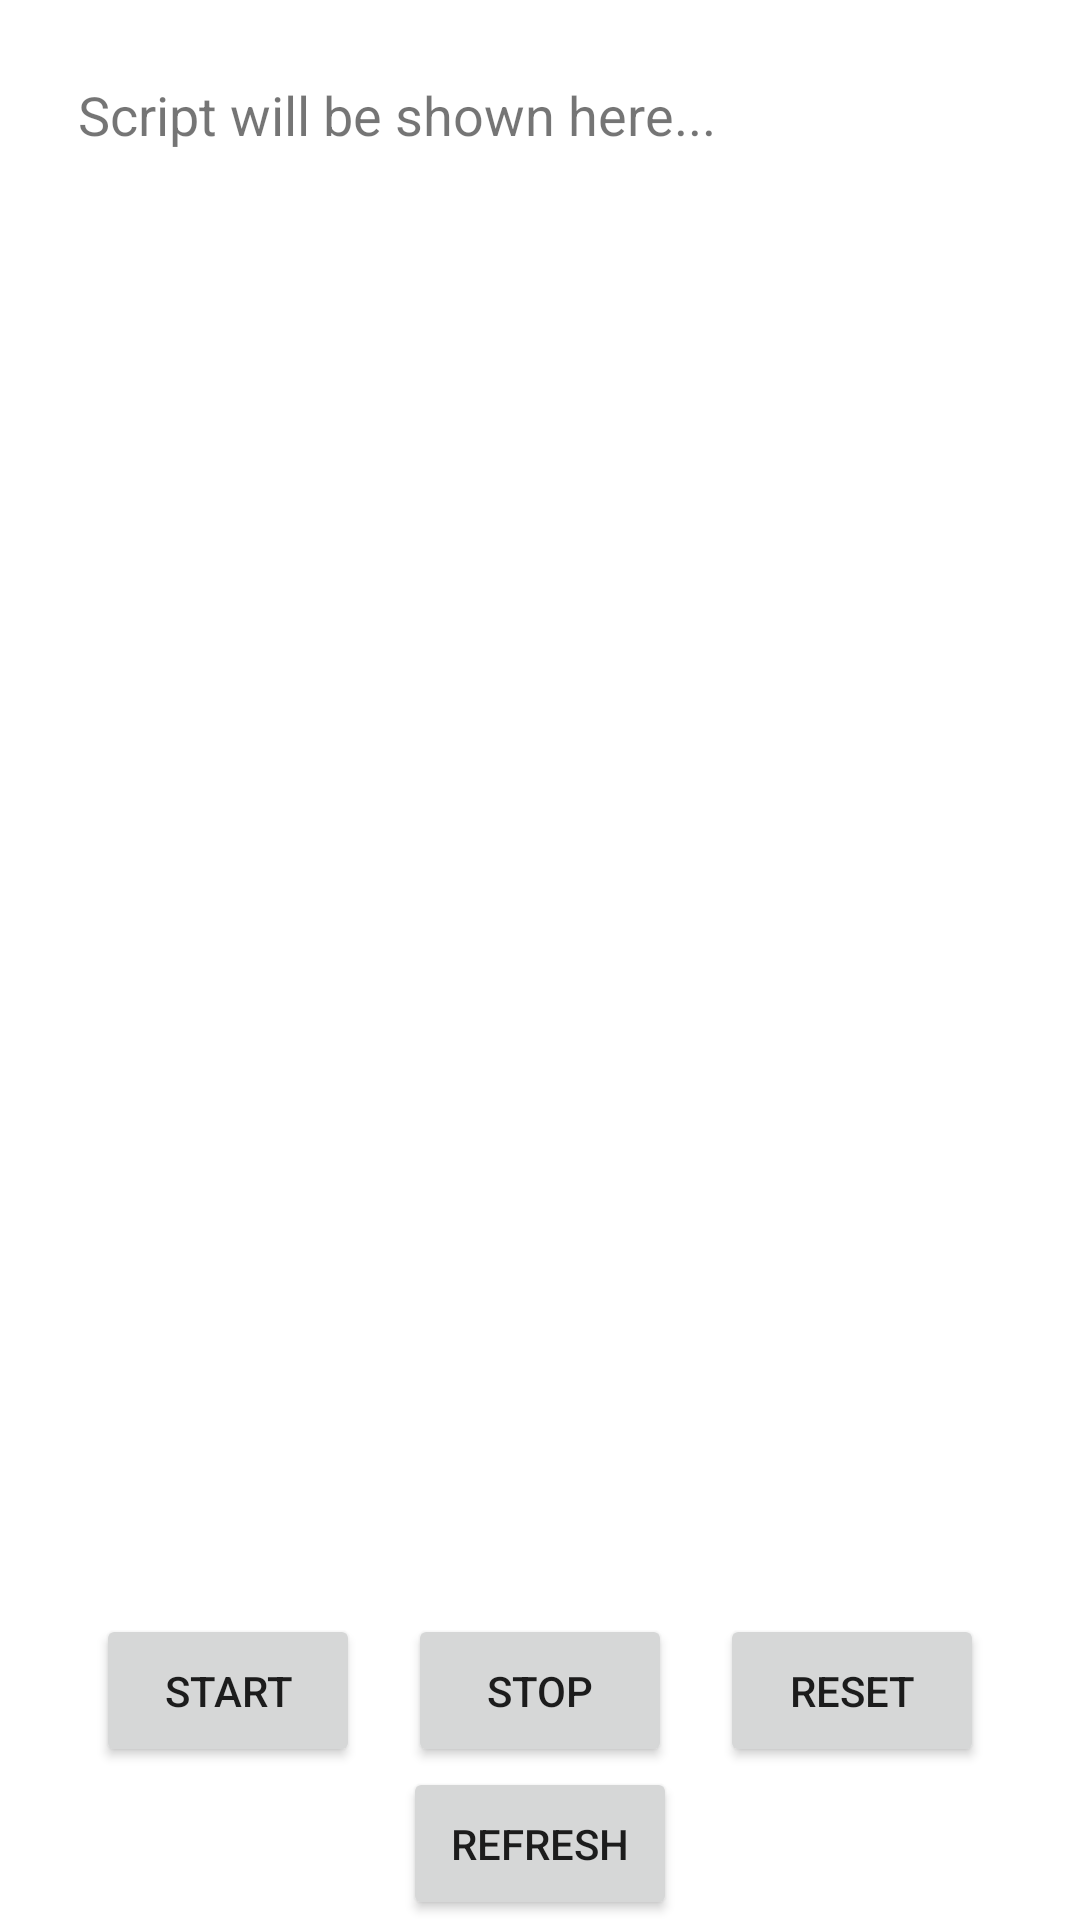

Produce the Android XML layout that renders to this screen, including the resource entries it uses.
<!-- AndroidManifest.xml: application theme Theme.MaterialComponents.Light.NoActionBar -->
<!-- res/layout/activity_class_details.xml -->
<?xml version="1.0" encoding="utf-8"?>
<androidx.constraintlayout.widget.ConstraintLayout xmlns:android="http://schemas.android.com/apk/res/android"
    xmlns:app="http://schemas.android.com/apk/res-auto"
    xmlns:tools="http://schemas.android.com/tools"
    android:id="@+id/main"
    android:layout_width="match_parent"
    android:layout_height="match_parent"
    tools:context=".ClassDetailsActivity">
    
    <ScrollView
        android:id="@+id/scrollView"
        android:layout_width="match_parent"
        android:layout_height="0dp"
        android:layout_weight="1"
        android:layout_margin="10dp"
        app:layout_constraintTop_toTopOf="parent"
        app:layout_constraintLeft_toLeftOf="parent"
        app:layout_constraintBottom_toTopOf="@+id/buttonLinearLayout"
        app:layout_constraintRight_toRightOf="parent"
        android:fillViewport="true">

        <TextView
            android:id="@+id/scriptTextView"
            android:layout_width="match_parent"
            android:layout_height="wrap_content"
            android:textSize="18sp"
            android:text="Script will be shown here..."
            android:padding="16dp" />
    </ScrollView>

    
    <LinearLayout
        android:id="@+id/buttonLinearLayout"
        android:layout_width="match_parent"
        android:layout_height="wrap_content"
        android:orientation="vertical"
        app:layout_constraintLeft_toLeftOf="parent"
        app:layout_constraintRight_toRightOf="parent"
        app:layout_constraintBottom_toBottomOf="parent"
        android:gravity="center_horizontal">

        <LinearLayout
            android:layout_width="match_parent"
            android:layout_height="wrap_content"
            android:orientation="horizontal"
            android:gravity="center">
            <Button
                android:id="@+id/startButton"
                android:layout_width="wrap_content"
                android:layout_height="wrap_content"
                android:text="Start"
                android:padding="16dp" />

            <Button
                android:id="@+id/stopButton"
                android:layout_width="wrap_content"
                android:layout_height="wrap_content"
                android:text="Stop"
                android:padding="16dp"
                android:layout_marginStart="16dp"/>
            <Button
                android:id="@+id/resetButton"
                android:layout_width="wrap_content"
                android:layout_height="wrap_content"
                android:text="Reset"
                android:padding="16dp"
                android:layout_marginStart="16dp"/>
        </LinearLayout>

        <Button
        android:id="@+id/refreshButton"
        android:layout_width="wrap_content"
        android:layout_height="wrap_content"
        android:text="Refresh"
            android:padding="16dp"
            />
    </LinearLayout>

</androidx.constraintlayout.widget.ConstraintLayout>
<!-- resources referenced by this layout -->
<resources>

</resources>
